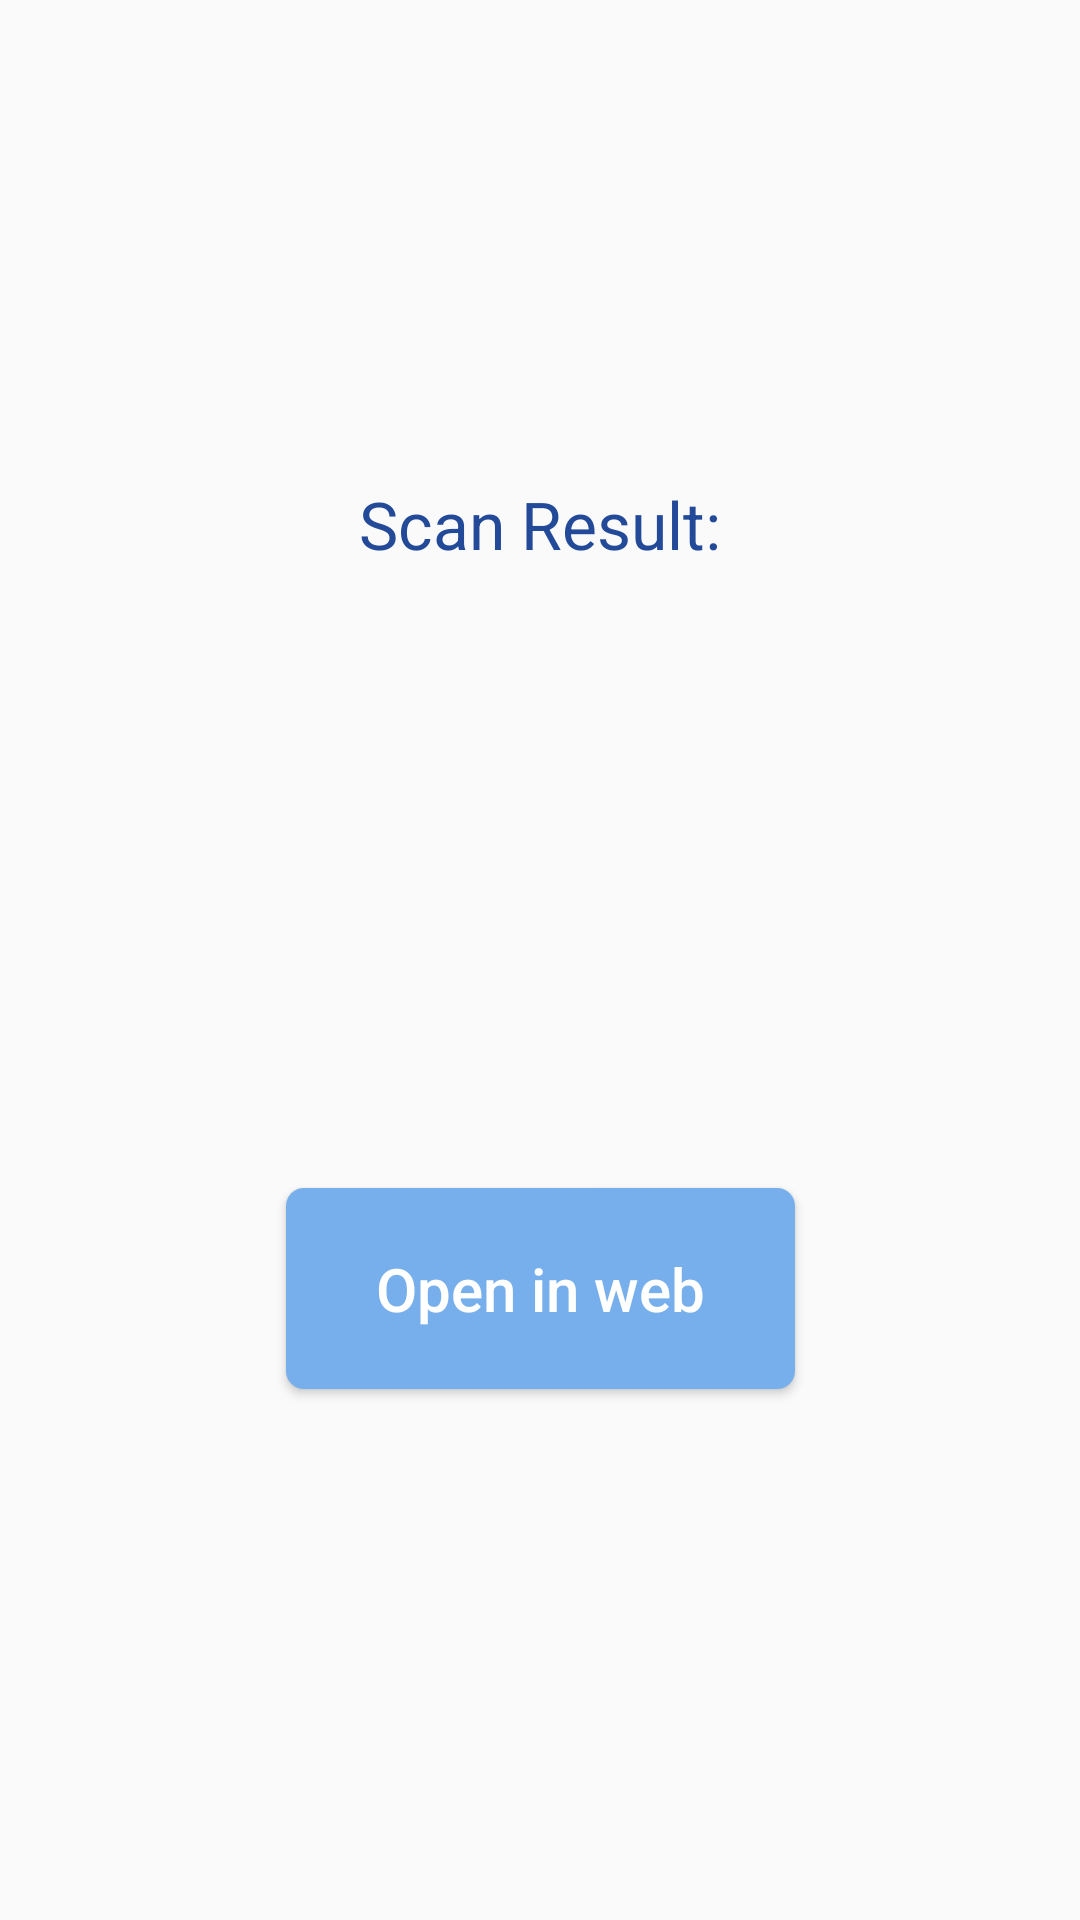

This screen was rendered from an Android layout file. Write that file and the resources it references.
<!-- AndroidManifest.xml: application theme AppTheme -->
<!-- res/layout/fragment_result.xml -->
<?xml version="1.0" encoding="utf-8"?>
<androidx.constraintlayout.widget.ConstraintLayout xmlns:android="http://schemas.android.com/apk/res/android"
    xmlns:app="http://schemas.android.com/apk/res-auto"
    xmlns:tools="http://schemas.android.com/tools"
    android:layout_width="match_parent"
    android:layout_height="match_parent"
    tools:context=".fragments.ResultFragment">


    <Button
        android:id="@+id/viewButton"
        android:layout_width="wrap_content"
        android:layout_height="wrap_content"
        android:text="@string/result_button"
        app:layout_constraintBottom_toBottomOf="parent"
        app:layout_constraintEnd_toEndOf="parent"
        app:layout_constraintStart_toStartOf="parent"
        app:layout_constraintTop_toBottomOf="@+id/textContainer"
        tools:style="@style/AppTheme.Button" />

    <LinearLayout
        android:id="@+id/textContainer"
        android:layout_width="0dp"
        android:layout_height="wrap_content"
        android:background="@android:color/transparent"
        android:orientation="vertical"
        app:layout_constraintEnd_toEndOf="parent"
        app:layout_constraintStart_toStartOf="parent"
        app:layout_constraintTop_toTopOf="@+id/guidelineTop">

        <TextView
            android:id="@+id/scanResultTitle"
            android:layout_width="match_parent"
            android:layout_height="wrap_content"
            android:gravity="center"
            android:paddingStart="@dimen/content_horizontal"
            android:paddingEnd="@dimen/content_horizontal"
            android:text="@string/scan_result_title"
            android:textAppearance="@style/TextAppearance.AppCompat.Large"
            android:textColor="@color/colorPrimaryDark" />

        <TextView
            android:id="@+id/scanResult"
            android:layout_width="match_parent"
            android:layout_height="wrap_content"
            android:ellipsize="end"
            android:gravity="center"
            android:maxLines="5"
            android:paddingStart="@dimen/content_horizontal"
            android:paddingEnd="@dimen/content_horizontal"
            android:textAppearance="@style/TextAppearance.AppCompat.Large"
            android:textColor="@color/colorPrimary"
            tools:text="Text" />
    </LinearLayout>

    <androidx.constraintlayout.widget.Guideline
        android:id="@+id/guidelineTop"
        android:layout_width="wrap_content"
        android:layout_height="wrap_content"
        android:orientation="horizontal"
        app:layout_constraintGuide_percent="0.25" />

</androidx.constraintlayout.widget.ConstraintLayout>
<!-- resources referenced by this layout -->
<resources>
  <color name="colorPrimary">#376EDC</color>
  <color name="colorPrimaryDark">#234A98</color>
  <dimen name="content_horizontal">30dp</dimen>
  <string name="result_button">Open in web</string>
  <string name="scan_result_title">Scan Result:</string>
  <style name="AppTheme.Button" parent="@style/Widget.AppCompat.Button.Colored">
          <item name="android:background">@drawable/btn_background</item>
          <item name="android:textSize">20sp</item>
          <item name="android:textColor">@android:color/white</item>
          <item name="android:textStyle">normal</item>
          <item name="android:textAllCaps">false</item>
      </style>
  <style name="AppTheme" parent="Theme.AppCompat.Light.DarkActionBar">
          <item name="colorPrimary">@color/colorPrimary</item>
          <item name="colorPrimaryDark">@color/colorPrimaryDark</item>
          <item name="colorAccent">@color/colorAccent</item>
          <item name="colorButtonNormal">@color/colorAccent</item>
      </style>
  <!-- drawable btn_background (drawable) -->
  <?xml version="1.0" encoding="utf-8"?>
  <ripple xmlns:android="http://schemas.android.com/apk/res/android"
  android:color="?attr/colorControlHighlight">
  <item android:drawable="@drawable/btn_shape" />
  </ripple>
  <color name="colorAccent">#76AFEB</color>
  <!-- drawable btn_shape (drawable) -->
  <?xml version="1.0" encoding="utf-8"?>
  <inset xmlns:android="http://schemas.android.com/apk/res/android"
      android:insetLeft="@dimen/button_inset_horizontal_material"
      android:insetTop="@dimen/button_inset_vertical_material"
      android:insetRight="@dimen/button_inset_horizontal_material"
      android:insetBottom="@dimen/button_inset_vertical_material">
      <shape android:shape="rectangle"
          android:tint="?attr/colorButtonNormal">
          <corners android:radius="@dimen/buttonCornerRadius" />
          <solid android:color="@android:color/white" />
          <padding android:left="@dimen/button_padding_horizontal_material"
              android:top="@dimen/button_padding_vertical_material"
              android:right="@dimen/button_padding_horizontal_material"
              android:bottom="@dimen/button_padding_vertical_material" />
      </shape>
  </inset>
  <dimen name="button_inset_horizontal_material">4dp</dimen>
  <dimen name="button_inset_vertical_material">6dp</dimen>
  <dimen name="buttonCornerRadius">6dp</dimen>
  <dimen name="button_padding_horizontal_material">30dp</dimen>
  <dimen name="button_padding_vertical_material">20dp</dimen>
</resources>
